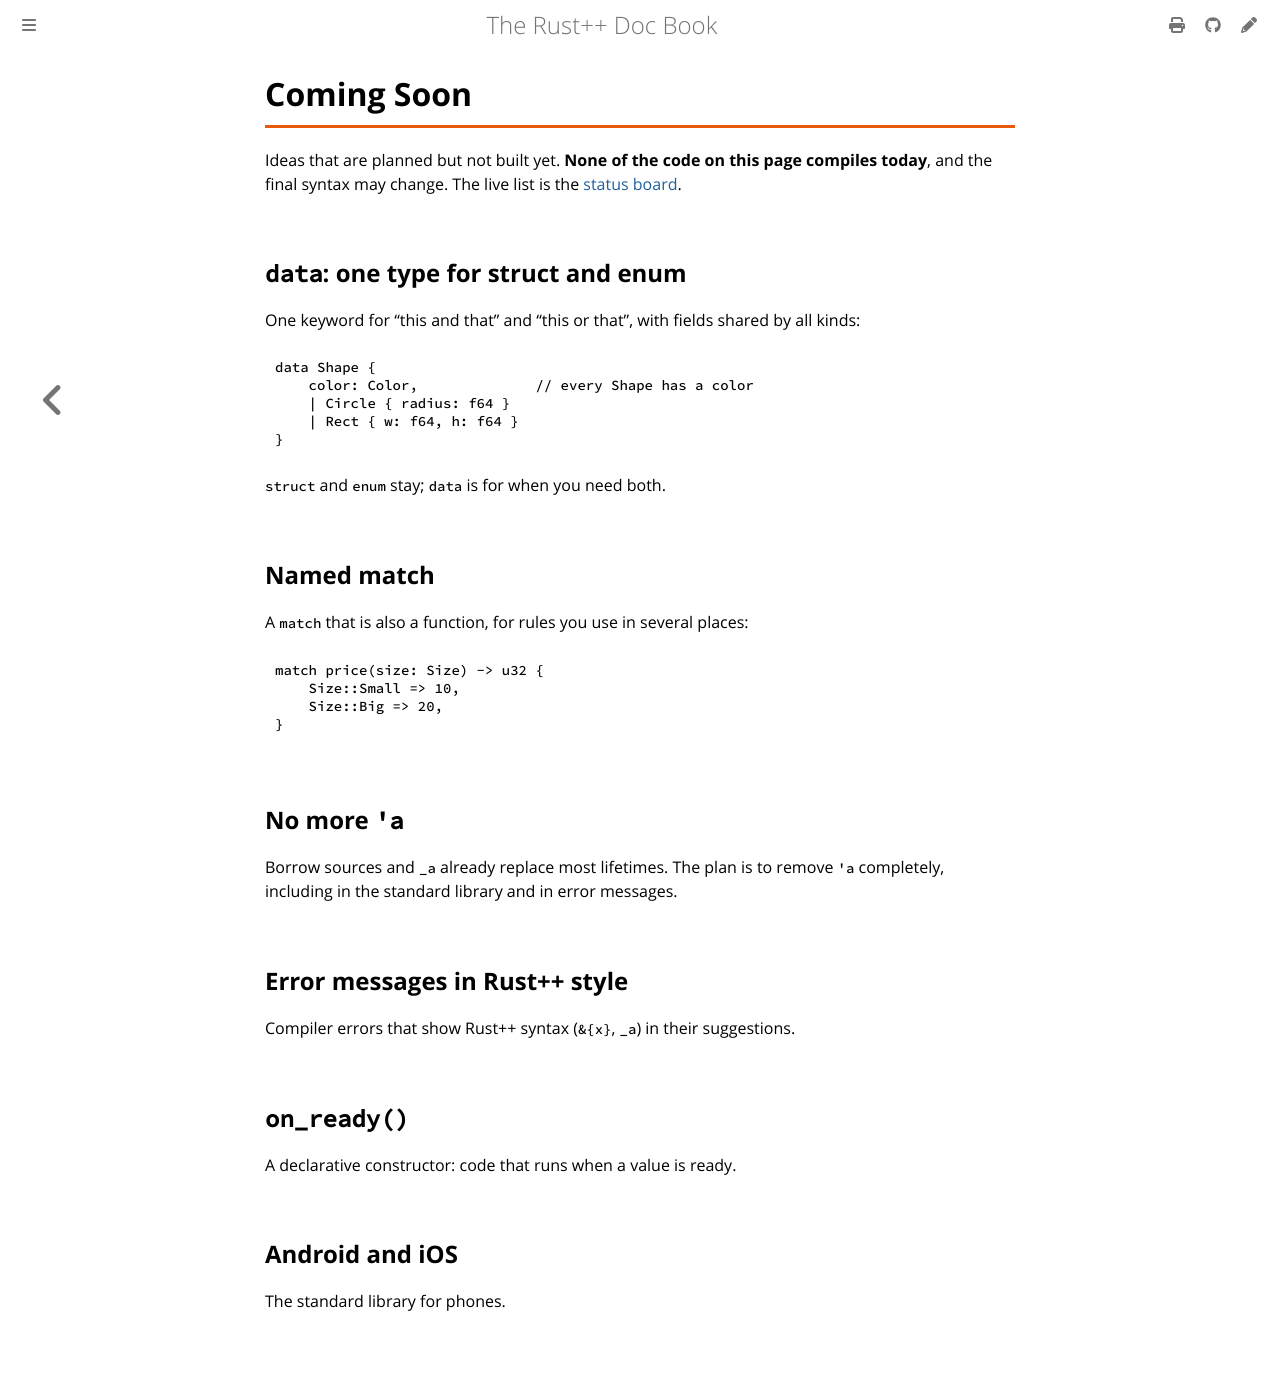

repository: AlzelemX/Rodet · page: appendix/coming-soon.html · generator: mdbook

# Coming Soon

Ideas that are planned but not built yet. **None of the code on this page
compiles today**, and the final syntax may change. The live list is the
[status board](https://github.com/AlzelemX/rodet#status).

## `data`: one type for struct and enum

One keyword for "this and that" and "this or that", with fields shared by
all kinds:

```rust,ignore
data Shape {
    color: Color,              // every Shape has a color
    | Circle { radius: f64 }
    | Rect { w: f64, h: f64 }
}
```

`struct` and `enum` stay; `data` is for when you need both.

## Named match

A `match` that is also a function, for rules you use in several places:

```rust,ignore
match price(size: Size) -> u32 {
    Size::Small => 10,
    Size::Big => 20,
}
```

## No more `'a`

Borrow sources and `_a` already replace most lifetimes. The plan is to
remove `'a` completely, including in the standard library and in error
messages.

## Error messages in Rodet style

Compiler errors that show Rodet syntax (`&{x}`, `_a`) in their
suggestions.

## `on_ready()`

A declarative constructor: code that runs when a value is ready.

## Android and iOS

The standard library for phones.
